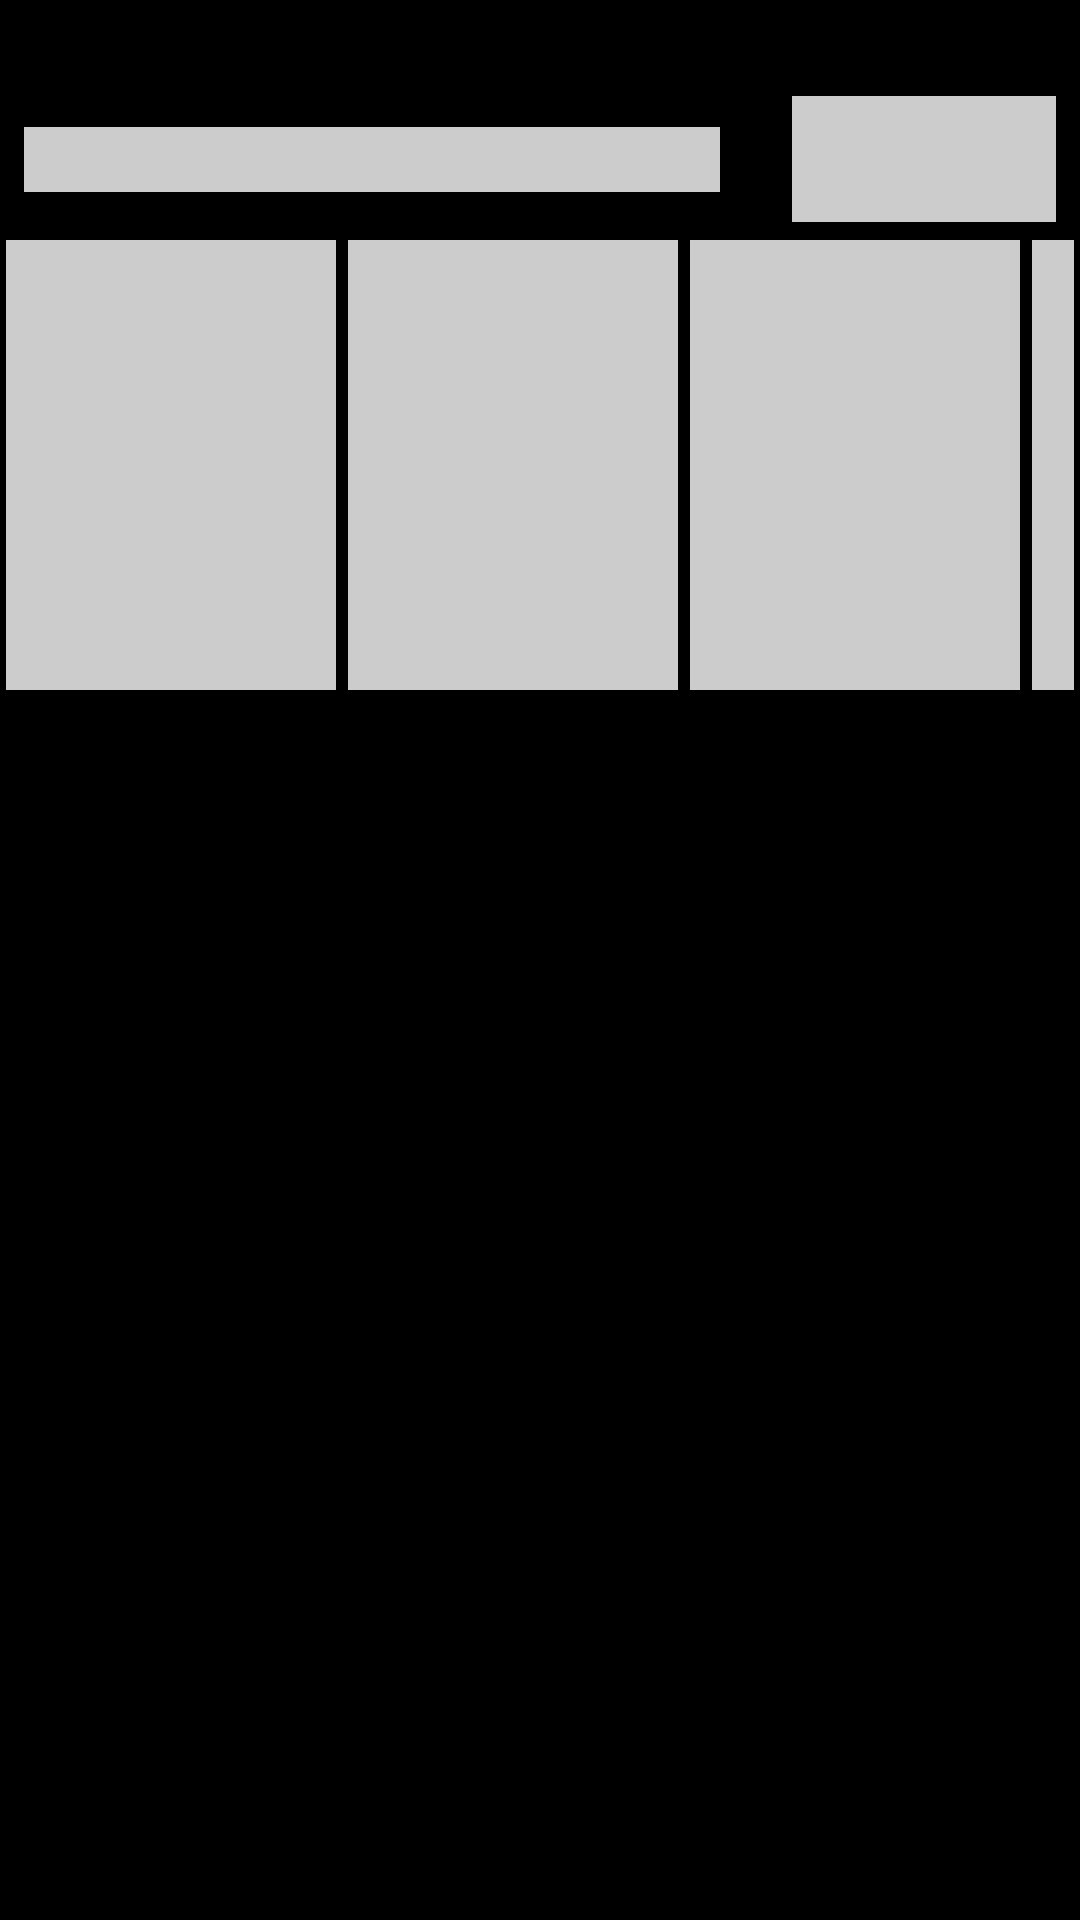

The Android layout XML behind this screen, and the referenced resources:
<!-- AndroidManifest.xml: application theme Theme.Angole -->
<!-- res/layout/category_item_placeholder.xml -->
<?xml version="1.0" encoding="utf-8"?>
<androidx.constraintlayout.widget.ConstraintLayout xmlns:android="http://schemas.android.com/apk/res/android"
    xmlns:app="http://schemas.android.com/apk/res-auto"
    xmlns:tools="http://schemas.android.com/tools"
    android:layout_width="match_parent"
    android:layout_height="wrap_content">

    <TextView
        android:id="@+id/tvCategoryName"
        android:layout_width="0dp"
        android:layout_height="wrap_content"
        android:layout_marginStart="8dp"
        android:layout_marginEnd="24dp"
        android:background="@color/shimmer_gray"
        android:ellipsize="end"
        android:maxLines="1"
        android:textAppearance="@style/TextAppearance.MaterialComponents.Subtitle1"
        android:textStyle="bold"
        app:layout_constraintBottom_toBottomOf="@+id/btnSeeMore"
        app:layout_constraintEnd_toStartOf="@+id/btnSeeMore"
        app:layout_constraintStart_toStartOf="parent"
        app:layout_constraintTop_toTopOf="@+id/btnSeeMore" />

    <Button
        android:id="@+id/btnSeeMore"
        android:layout_width="wrap_content"
        android:layout_height="42dp"
        android:layout_marginTop="32dp"
        android:layout_marginEnd="8dp"
        android:background="@color/shimmer_gray"
        app:backgroundTint="@null"
        app:layout_constraintEnd_toEndOf="parent"
        app:layout_constraintTop_toTopOf="parent" />

    <LinearLayout
        android:id="@+id/rvCategoryItem"
        android:layout_width="match_parent"
        android:layout_height="150dp"
        android:layout_marginTop="6dp"
        android:orientation="horizontal"
        app:layout_constraintEnd_toEndOf="parent"
        app:layout_constraintStart_toStartOf="parent"
        app:layout_constraintTop_toBottomOf="@+id/btnSeeMore">

        <include layout="@layout/thumbnail_item_placeholder" />

        <include layout="@layout/thumbnail_item_placeholder" />

        <include layout="@layout/thumbnail_item_placeholder" />

        <include layout="@layout/thumbnail_item_placeholder" />

        <include layout="@layout/thumbnail_item_placeholder" />
    </LinearLayout>
</androidx.constraintlayout.widget.ConstraintLayout>
<!-- res/layout/thumbnail_item_placeholder.xml (included above) -->
<?xml version="1.0" encoding="utf-8"?>
<androidx.constraintlayout.widget.ConstraintLayout xmlns:android="http://schemas.android.com/apk/res/android"
    xmlns:app="http://schemas.android.com/apk/res-auto"
    android:layout_width="wrap_content"
    android:layout_height="wrap_content"
    android:paddingStart="2dp"
    android:paddingEnd="2dp"
    android:id="@+id/thumbnailRoot">

    <ImageView
        android:id="@+id/ivThumbnail"
        android:layout_width="110dp"
        android:layout_height="150dp"
        android:scaleType="centerCrop"
        android:background="@color/shimmer_gray"
        app:layout_constraintBottom_toBottomOf="parent"
        app:layout_constraintEnd_toEndOf="parent"
        app:layout_constraintStart_toStartOf="parent"
        app:layout_constraintTop_toTopOf="parent" />
</androidx.constraintlayout.widget.ConstraintLayout>
<!-- resources referenced by this layout -->
<resources>
  <color name="shimmer_gray">#CCCCCC</color>
  <style name="Theme.Angole" parent="Theme.MaterialComponents.Light.NoActionBar">
          
          <item name="colorPrimary">@color/orange</item>
          <item name="colorPrimaryVariant">@color/pink</item>
          <item name="colorOnPrimary">@color/white</item>
          
          <item name="colorSecondary">@color/white</item>
          <item name="colorSecondaryVariant">@color/white</item>
          <item name="colorOnSecondary">@color/white</item>
  
          
  
          <item name="android:statusBarColor">@color/black</item>
          
  
          <item name="android:windowBackground">@color/black</item>
  
          <item name="android:textColor">@color/white</item>
          <item name="android:textColorHint">@color/gray</item>
          <item name="android:editTextColor">@color/white</item>
  
          <item name="fontFamily">@font/roboto_regular</item>
      </style>
  <color name="orange">#FF9C0C</color>
  <color name="pink">#FF0181</color>
  <color name="white">#FFFFFFFF</color>
  <color name="black">#FF000000</color>
  <color name="gray">#989898</color>
</resources>
